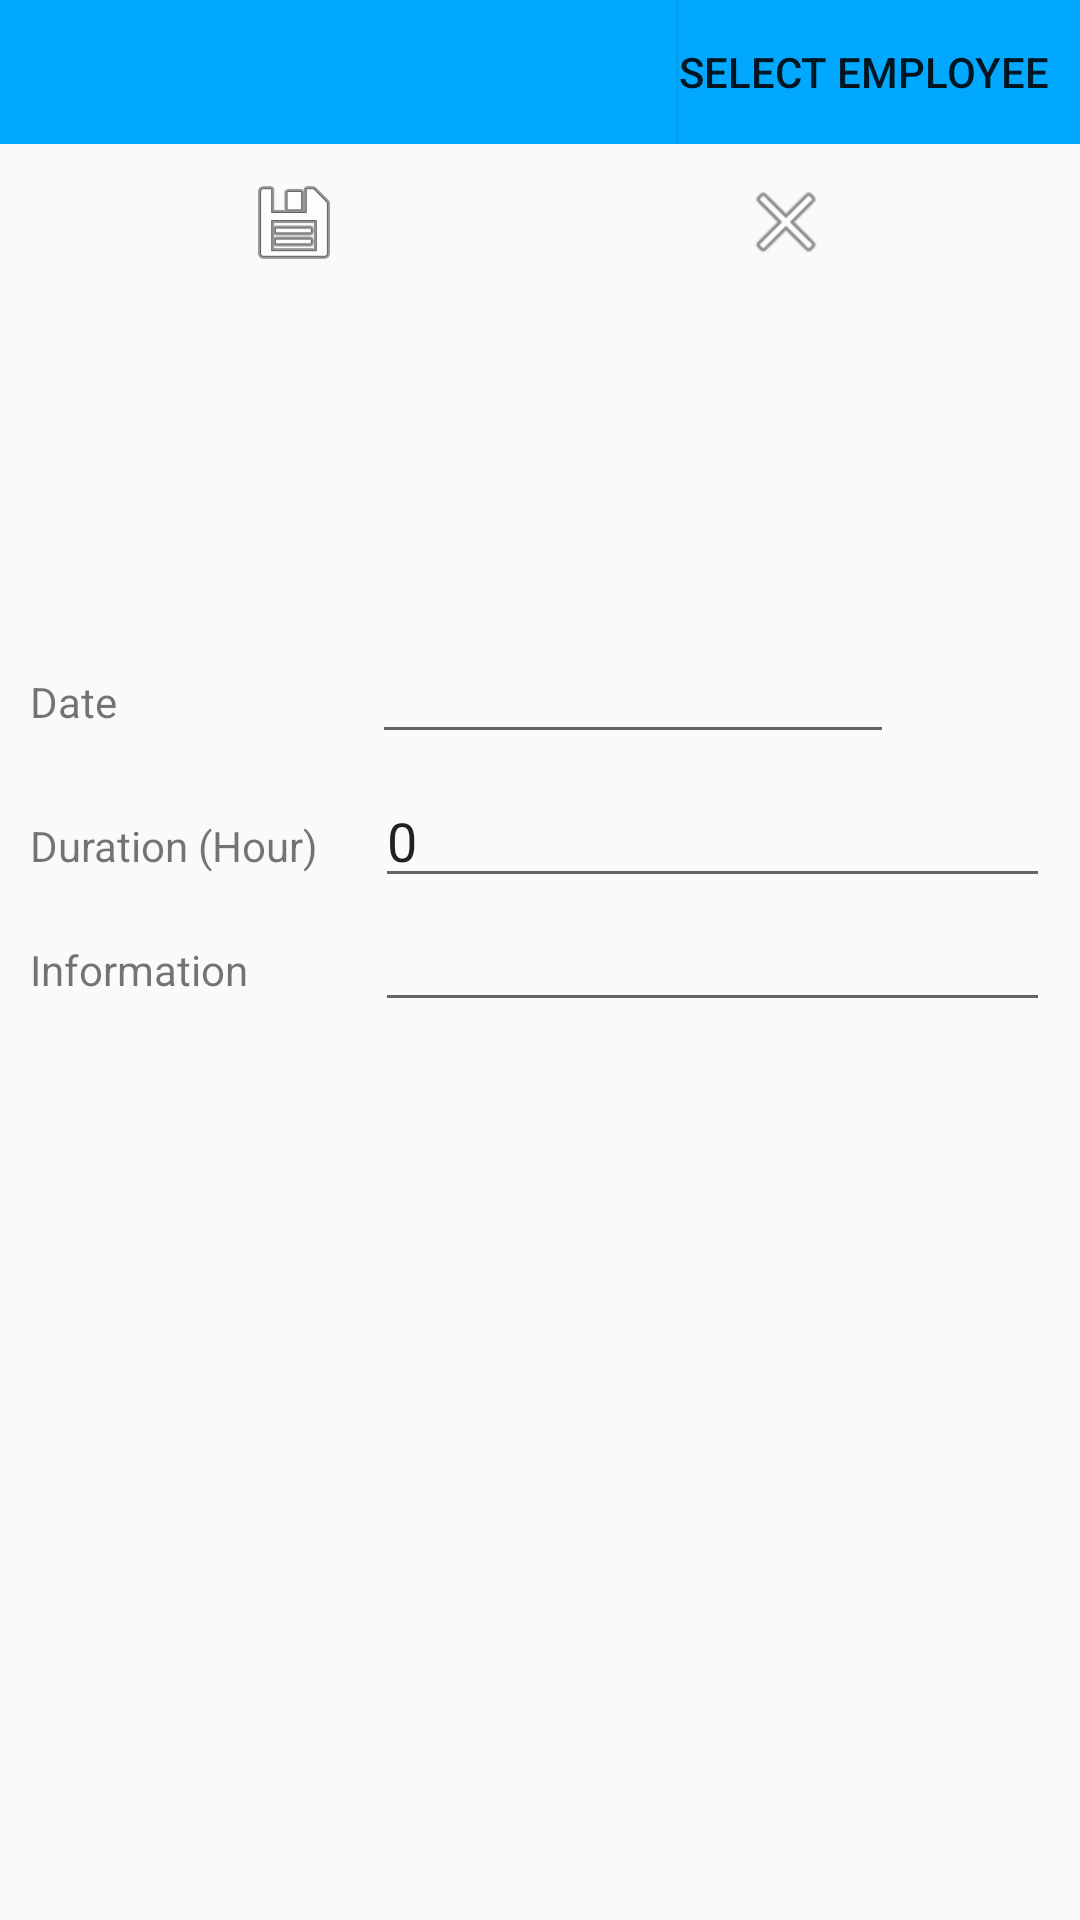

Here is an Android app screen rendered from its layout file. Give the layout XML and the strings, colors and styles it references.
<!-- AndroidManifest.xml: application theme AppTheme -->
<!-- res/layout/fragment_add_employee_overtime.xml -->
<?xml version="1.0" encoding="utf-8"?>
<android.support.constraint.ConstraintLayout xmlns:android="http://schemas.android.com/apk/res/android"
    xmlns:app="http://schemas.android.com/apk/res-auto"
    xmlns:tools="http://schemas.android.com/tools"
    android:layout_width="match_parent"
    android:layout_height="match_parent">

    <ScrollView
        android:layout_width="match_parent"
        android:layout_height="match_parent">

        <LinearLayout
            android:layout_width="match_parent"
            android:layout_height="wrap_content"
            android:orientation="vertical" >


            <RelativeLayout
                android:layout_width="wrap_content"
                android:layout_height="wrap_content"
                android:background="@color/blue"
                android:orientation="horizontal"
                android:paddingLeft="10dp"
                android:paddingRight="10dp">

                <Button
                    android:id="@+id/select_employee"
                    android:layout_width="wrap_content"
                    android:layout_height="wrap_content"
                    android:layout_alignParentRight="true"
                    android:background="@color/blue"
                    android:drawableLeft="@drawable/ic_person"
                    android:text="Select Employee" />

            </RelativeLayout>

            <LinearLayout
                android:layout_width="match_parent"
                android:layout_height="wrap_content"
                android:orientation="horizontal"
                android:paddingBottom="10dp"
                android:paddingLeft="16dp"
                android:paddingRight="16dp"
                android:paddingTop="10dp">

                <ImageView
                    android:id="@+id/save_overtime"
                    android:layout_width="wrap_content"
                    android:layout_height="wrap_content"
                    android:layout_weight="1"
                    app:srcCompat="@android:drawable/ic_menu_save" />

                <ImageView
                    android:id="@+id/cancel_overtime"
                    android:layout_width="wrap_content"
                    android:layout_height="wrap_content"
                    android:layout_weight="1"
                    app:srcCompat="@android:drawable/ic_menu_close_clear_cancel" />

            </LinearLayout>

            <LinearLayout
                android:layout_width="match_parent"
                android:layout_height="100dp"
                android:orientation="vertical"
                android:paddingLeft="10dp"
                android:paddingRight="10dp">

                <TextView
                    android:id="@+id/employee_name"
                    android:layout_width="match_parent"
                    android:layout_height="wrap_content"
                    android:layout_marginTop="50dp"
                    android:textSize="15dp"
                    android:textStyle="bold"/>

                <TextView
                    android:id="@+id/employee_role"
                    android:layout_width="match_parent"
                    android:layout_height="wrap_content"
                    android:textSize="15dp"
                    android:textStyle="bold" />

            </LinearLayout>

            <LinearLayout
                android:layout_width="match_parent"
                android:layout_height="match_parent"
                android:orientation="vertical"
                android:layout_marginTop="10dp"
                android:paddingRight="10dp"
                android:paddingLeft="10dp">

                <LinearLayout
                    android:layout_width="match_parent"
                    android:layout_height="match_parent"
                    android:orientation="horizontal">

                    <TextView
                        android:id="@+id/textView15"
                        android:layout_width="150dp"
                        android:layout_height="wrap_content"
                        android:layout_weight="1"
                        android:text="Date" />

                    <EditText
                        android:id="@+id/date_overtime"
                        android:layout_width="wrap_content"
                        android:layout_height="wrap_content"
                        android:layout_weight="1"
                        android:ems="10"
                        android:focusedByDefault="false"
                        android:inputType="textPersonName"
                        android:focusable="false"/>

                    <Button
                        android:id="@+id/overtime_calendar"
                        android:layout_width="wrap_content"
                        android:layout_height="wrap_content"
                        android:layout_weight="1"
                        android:background="@drawable/ic_calendar" />

                </LinearLayout>

                <LinearLayout
                    android:layout_width="match_parent"
                    android:layout_height="match_parent"
                    android:orientation="horizontal">

                    <TextView
                        android:id="@+id/textView59"
                        android:layout_width="100dp"
                        android:layout_height="wrap_content"
                        android:layout_weight="1"
                        android:text="Duration (Hour)" />

                    <EditText
                        android:id="@+id/duration"
                        android:layout_width="wrap_content"
                        android:layout_height="wrap_content"
                        android:layout_weight="1"
                        android:ems="10"
                        android:inputType="time"
                        android:text="0" />
                </LinearLayout>

                <LinearLayout
                    android:layout_width="match_parent"
                    android:layout_height="match_parent"
                    android:layout_marginBottom="16dp"
                    android:orientation="horizontal">

                    <TextView
                        android:id="@+id/textView61"
                        android:layout_width="100dp"
                        android:layout_height="wrap_content"
                        android:layout_weight="1"
                        android:text="Information" />

                    <EditText
                        android:id="@+id/information"
                        android:layout_width="wrap_content"
                        android:layout_height="wrap_content"
                        android:layout_weight="1"
                        android:ems="10"
                        android:inputType="textMultiLine" />

                </LinearLayout>

            </LinearLayout>

        </LinearLayout>
    </ScrollView>
</android.support.constraint.ConstraintLayout>
<!-- resources referenced by this layout -->
<resources>
  <color name="blue">#00a9ff</color>
  <style name="AppTheme" parent="Theme.AppCompat.Light.NoActionBar">
          
          <item name="colorPrimary">@color/blue</item>
          <item name="colorPrimaryDark">#007abf</item>
          <item name="colorAccent">#007abf</item>
      </style>
</resources>
